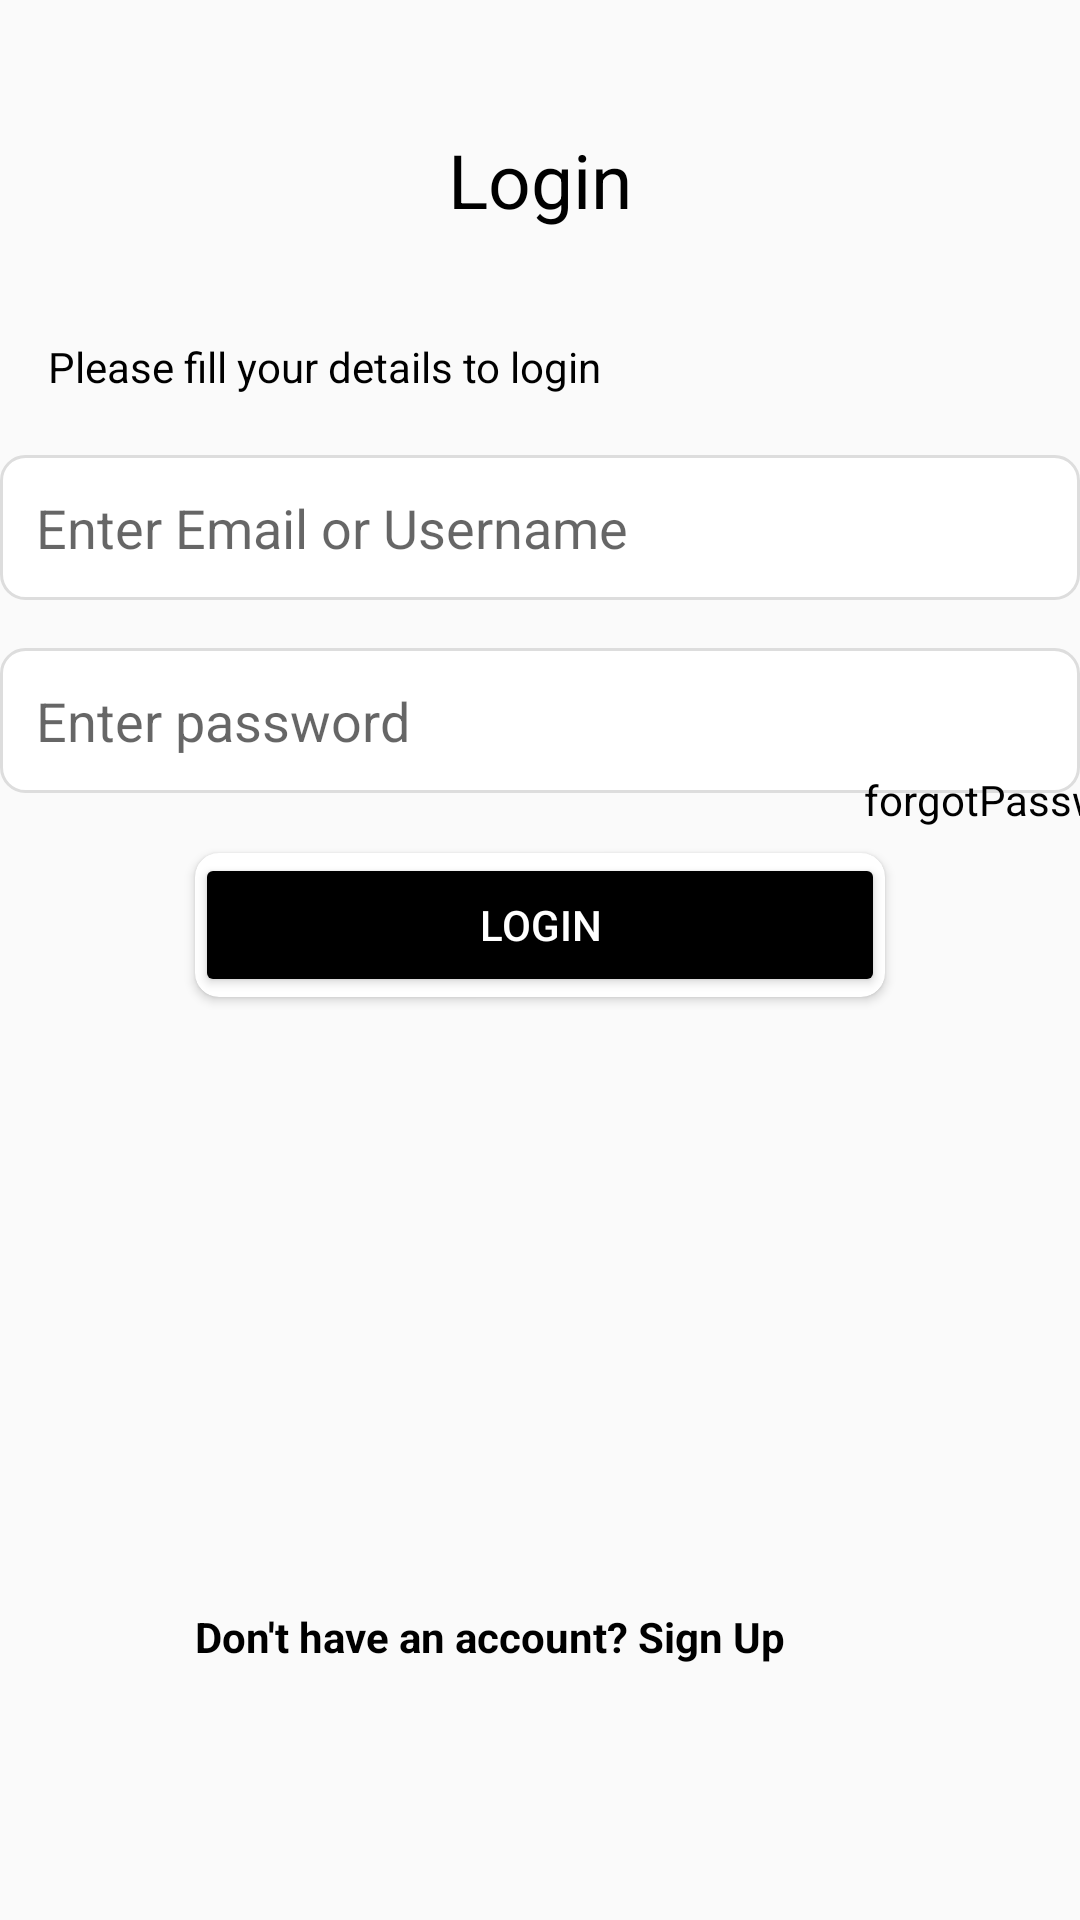

Write the Android layout XML for this screen, with the resource values it uses.
<!-- AndroidManifest.xml: application theme Theme.AppCompat.Light.DarkActionBar -->
<!-- res/layout/activity_sign_up.xml -->
<?xml version="1.0" encoding="utf-8"?>
<androidx.constraintlayout.widget.ConstraintLayout
    xmlns:android="http://schemas.android.com/apk/res/android"
    xmlns:app="http://schemas.android.com/apk/res-auto"
    xmlns:tools="http://schemas.android.com/tools"
    android:id="@+id/main"
    android:layout_width="match_parent"
    android:layout_height="match_parent"
    tools:context=".signUp">

    <TextView
        android:id="@+id/textView2"
        android:layout_width="wrap_content"
        android:layout_height="wrap_content"
        android:text="@string/login"
        android:textColor="@color/black"
        android:textSize="25sp"
        app:layout_constraintBottom_toBottomOf="parent"
        app:layout_constraintEnd_toEndOf="parent"
        app:layout_constraintHorizontal_bias="0.5"
        app:layout_constraintStart_toStartOf="parent"
        app:layout_constraintTop_toTopOf="parent"
        app:layout_constraintVertical_bias="0.071" />

    <ImageView
        android:id="@+id/imageView"
        android:layout_width="wrap_content"
        android:layout_height="wrap_content"
        android:layout_marginTop="44dp"
        app:layout_constraintEnd_toStartOf="@id/textView2"
        app:layout_constraintHorizontal_bias="0.102"
        app:layout_constraintStart_toStartOf="parent"
        app:layout_constraintTop_toTopOf="parent"
        app:srcCompat="@drawable/baseline_arrow_back_24" />

    <TextView
        android:id="@+id/textView3"
        android:layout_width="wrap_content"
        android:layout_height="wrap_content"
        android:layout_marginStart="16dp"
        android:layout_marginTop="36dp"
        android:textColor="@color/black"
        android:text="@string/please_fill_your_details_to_login"
        app:layout_constraintStart_toStartOf="parent"
        app:layout_constraintTop_toBottomOf="@id/textView2" />

    <EditText
        android:id="@+id/emailInput"
        android:layout_width="0dp"
        android:layout_height="wrap_content"
        android:layout_marginTop="20dp"
        android:background="@drawable/input_field"
        android:hint="@string/enter_email_or_username"
        android:inputType="textEmailAddress"
        android:padding="12dp"
        app:layout_constraintEnd_toEndOf="parent"
        app:layout_constraintStart_toStartOf="parent"
        app:layout_constraintTop_toBottomOf="@id/textView3" />

    <EditText
        android:id="@+id/passwordInput"
        android:layout_width="0dp"
        android:layout_height="wrap_content"
        android:layout_marginTop="16dp"
        android:background="@drawable/input_field"
        android:hint="@string/enter_password"
        android:inputType="textPassword"
        android:padding="12dp"
        app:layout_constraintEnd_toEndOf="parent"
        app:layout_constraintStart_toStartOf="parent"
        app:layout_constraintTop_toBottomOf="@id/emailInput" />

    
    <androidx.cardview.widget.CardView
        android:id="@+id/cardView"
        android:layout_width="230dp"
        android:layout_height="48dp"
        android:layout_marginTop="20dp"
        app:cardCornerRadius="8dp"
        app:layout_constraintEnd_toEndOf="parent"
        app:layout_constraintStart_toStartOf="parent"
        app:layout_constraintTop_toBottomOf="@id/passwordInput">

        <Button
            android:id="@+id/loginButton"
            android:layout_width="match_parent"
            android:layout_height="match_parent"
            android:backgroundTint="@color/black"
            android:text="@string/login"
            android:textColor="@android:color/white" />
    </androidx.cardview.widget.CardView>


    <TextView
        android:id="@+id/signUpText"
        android:layout_width="229dp"
        android:layout_height="48dp"
        android:layout_marginBottom="56dp"
        android:clickable="true"
        android:text="@string/don_t_have_an_account_sign_up"
        android:textColor="@color/black"
        android:textSize="14sp"
        android:textStyle="bold"
        app:layout_constraintBottom_toBottomOf="parent"
        app:layout_constraintEnd_toEndOf="parent"
        app:layout_constraintHorizontal_bias="0.497"
        app:layout_constraintStart_toStartOf="parent" />

    <TextView
        android:id="@+id/textView7"
        android:layout_width="wrap_content"
        android:layout_height="wrap_content"
        android:layout_marginStart="288dp"
        android:layout_marginBottom="260dp"
        android:text="@string/forgotpassword"
        android:textColor="@color/black"
        app:layout_constraintBottom_toTopOf="@+id/signUpText"
        app:layout_constraintStart_toStartOf="parent" />

</androidx.constraintlayout.widget.ConstraintLayout>
<!-- resources referenced by this layout -->
<resources>
  <color name="black">#FF000000</color>
  <!-- drawable input_field (drawable) -->
  <?xml version="1.0" encoding="utf-8"?>
  <shape xmlns:android="http://schemas.android.com/apk/res/android">
      <solid android:color="@android:color/white"/>
      <stroke android:width="1dp" android:color="#DDDDDD"/>
      <corners android:radius="8dp"/>
      <padding android:left="12dp" android:right="12dp"/>
  </shape>
  <string name="don_t_have_an_account_sign_up">Don\'t have an account? Sign Up</string>
  <string name="enter_email_or_username">Enter Email or Username</string>
  <string name="enter_password">Enter password</string>
  <string name="forgotpassword">forgotPassword?</string>
  <string name="login">Login</string>
  <string name="please_fill_your_details_to_login">Please fill your details to login</string>
</resources>
